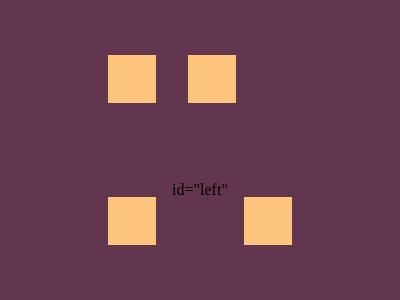

Write the HTML and CSS that draws this image.

<div id="d">
    <div class="b">
        <div class="a"></div>
        <div class="a"></div>
    </div>
    <div class="b">
        <div class="a"></div> id="left"
        <div class="a" id="right"></div>
    </div>
</div>

<style>
    body {
        background: #62374e;
    }
    
    #d {
        height: 100%;
        display: grid;
        grid-template-rows: 1fr 1fr;
        align-items: center;
        justify-content: center;
    }
    
    .a {
        background: #fdc57b;
        height: 3em;
        width: 3em;
        margin: 1em;
    }
    
    .b {
        display: flex;
        flex-direction: rows;
        align-items:
    }
</style>